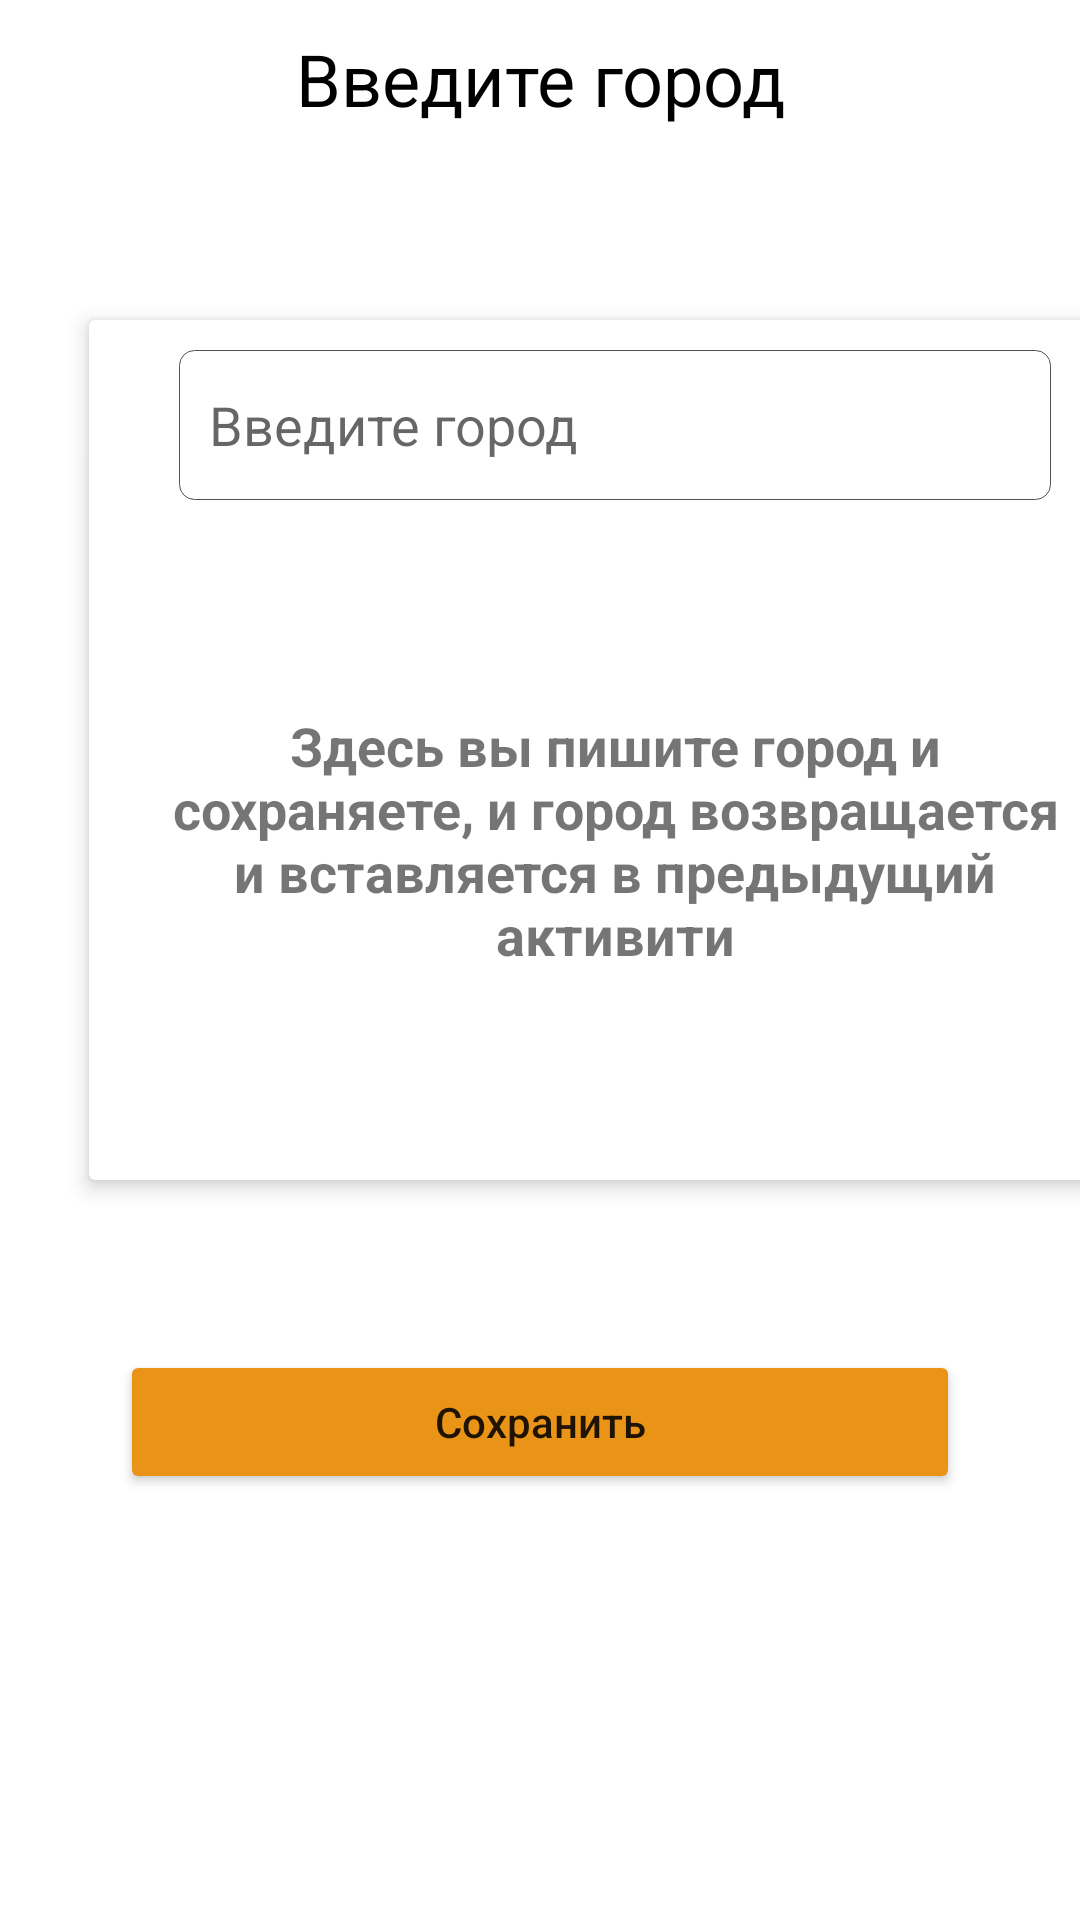

Produce the Android XML layout that renders to this screen, including the resource entries it uses.
<!-- AndroidManifest.xml: application theme Theme.HW_3 -->
<!-- res/layout/activity_city.xml -->
<?xml version="1.0" encoding="utf-8"?>
<androidx.constraintlayout.widget.ConstraintLayout xmlns:android="http://schemas.android.com/apk/res/android"
    xmlns:app="http://schemas.android.com/apk/res-auto"
    xmlns:tools="http://schemas.android.com/tools"
    android:layout_width="match_parent"
    android:layout_height="match_parent"
    tools:context=".ActivityCity">



    <Toolbar
        android:id="@+id/toolbar_top"
        android:layout_width="match_parent"
        android:layout_height="wrap_content"
        android:background="@color/white"
        android:minHeight="?attr/actionBarSize"
        app:layout_constraintTop_toTopOf="parent"
        app:theme="@style/Widget.AppCompat.Toolbar">

        <ImageView
            android:id="@+id/contacts_arrow_back"
            android:layout_width="wrap_content"
            android:layout_height="wrap_content"
            app:layout_constraintEnd_toEndOf="parent"
            app:layout_constraintTop_toTopOf="parent"
            app:layout_constraintBottom_toBottomOf="parent"
            android:src="@drawable/ic_baseline_chevron_left_24"
            android:layout_marginRight="10dp"
            />


        <TextView
            android:id="@+id/title"
            android:layout_width="wrap_content"
            android:layout_marginTop="10dp"
            android:layout_height="wrap_content"
            android:textSize="24sp"
            android:layout_gravity="center"
            android:text="@string/tlb_title_city"
            android:textColor="@color/black" />
    </Toolbar>

    <androidx.cardview.widget.CardView
        android:id="@+id/card_view_city"
        android:layout_width="360dp"
        android:layout_height="300dp"
        app:cardCornerRadius="2dp"
        app:layout_constraintTop_toTopOf="@+id/toolbar_top"
        app:layout_constraintLeft_toLeftOf="parent"
        android:layout_marginStart="25dp"
        android:layout_marginTop="100dp"
        app:layout_constraintCircleRadius="4dp"
        app:cardUseCompatPadding="true"
        app:cardElevation="4dp"
        >

        <EditText
            android:id="@+id/et_city"
            android:layout_width="match_parent"
            android:layout_height="50dp"
            android:paddingLeft="10dp"
            android:layout_marginHorizontal="30dp"
            android:layout_marginTop="10dp"
            android:background="@drawable/bg_textwiev"
            android:hint="Введите город"
            app:layout_constraintTop_toBottomOf="@id/toolbar_top" />

        <TextView
            android:id="@+id/tv_contacts"
            android:layout_width="300dp"
            android:layout_gravity="center"
            android:layout_height="200dp"
            android:gravity="center"
            android:textSize="18sp"
            android:textStyle="bold"
            android:textAllCaps="false"
            android:text="@string/tv_text_city"
            android:layout_marginTop="30dp"
            />

    </androidx.cardview.widget.CardView>


    <Button
        android:id="@+id/btn_save"
        android:layout_width="match_parent"
        android:layout_height="wrap_content"
        android:layout_marginHorizontal="40dp"
        android:layout_marginTop="50dp"
        android:backgroundTint="#EA9417"
        android:text="Сохранить"
        android:textAllCaps="false"
        app:layout_constraintTop_toBottomOf="@id/card_view_city"/>


</androidx.constraintlayout.widget.ConstraintLayout>
<!-- resources referenced by this layout -->
<resources>
  <!-- drawable bg_textwiev (drawable) -->
  <?xml version="1.0" encoding="utf-8"?>
  <shape xmlns:android="http://schemas.android.com/apk/res/android"
      android:shape="rectangle">
      <solid android:color="#ffff" />
      <stroke
          android:width="0.3dp"
          android:color="#535151" />
      <corners
          android:bottomLeftRadius="5dp"
          android:bottomRightRadius="5dp"
          android:topLeftRadius="5dp"
          android:topRightRadius="5dp"
          />
  </shape>
  <string name="tlb_title_city">Введите город</string>
  <string name="tv_text_city">Здесь вы пишите город и сохраняете, и город возвращается и вставляется в предыдущий активити</string>
  <style name="Theme.HW_3" parent="Theme.MaterialComponents.DayNight.NoActionBar">
          
          <item name="colorPrimary">@color/purple_500</item>
          <item name="colorPrimaryVariant">@color/purple_700</item>
          <item name="colorOnPrimary">@color/white</item>
          
          <item name="colorSecondary">@color/teal_200</item>
          <item name="colorSecondaryVariant">@color/teal_700</item>
          <item name="colorOnSecondary">@color/black</item>
          
          <item name="android:statusBarColor" tools:targetApi="l">?attr/colorPrimaryVariant</item>
          
      </style>
  <!-- not gathered from this repository: default colours our renderer supplied (Android Studio template values) -->
  <color name="purple_500">#FF6200EE</color>
  <color name="purple_700">#FF3700B3</color>
  <color name="teal_200">#FF03DAC5</color>
  <color name="teal_700">#FF018786</color>
  <color name="black">#FF000000</color>
  <color name="white">#FFFFFFFF</color>
</resources>
